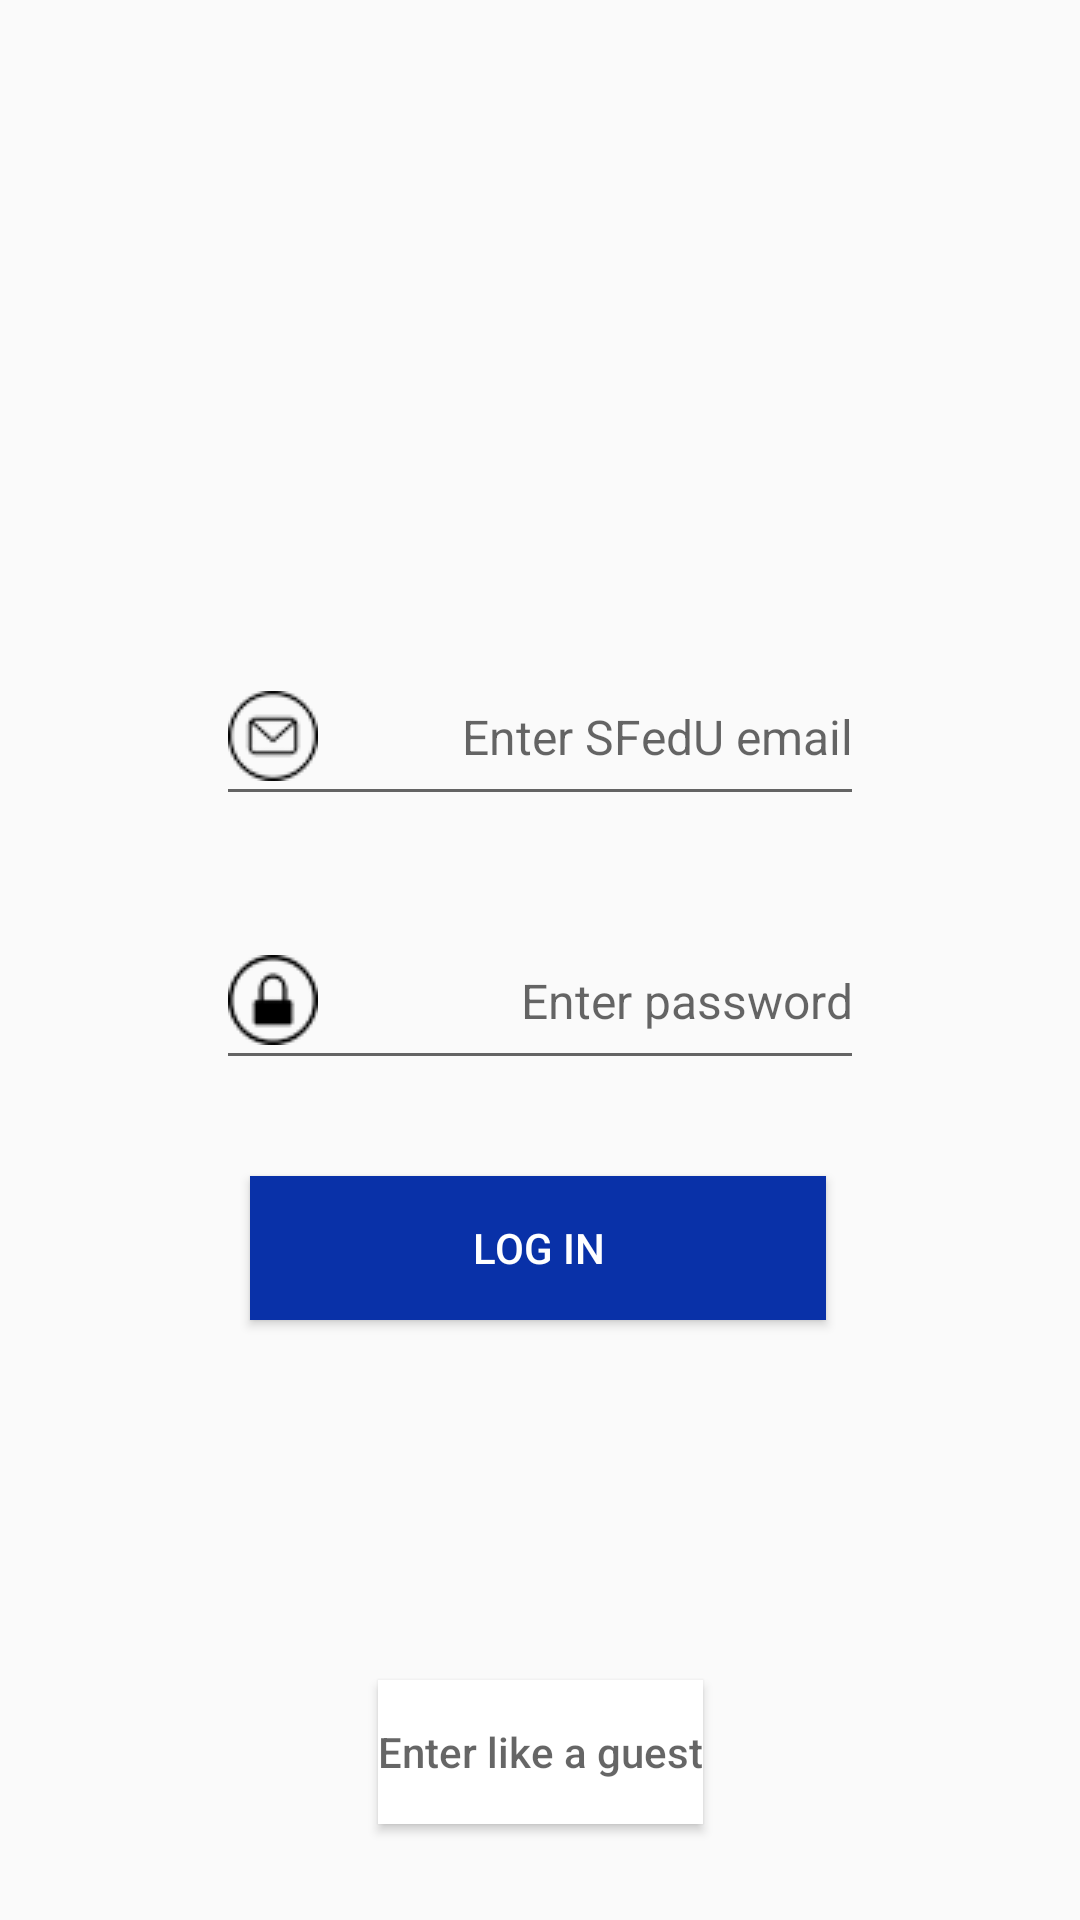

Produce the Android XML layout that renders to this screen, including the resource entries it uses.
<!-- AndroidManifest.xml: application theme AppTheme -->
<!-- res/layout/login_layout.xml -->
<?xml version="1.0" encoding="utf-8"?>
<androidx.constraintlayout.widget.ConstraintLayout xmlns:android="http://schemas.android.com/apk/res/android"
    xmlns:app="http://schemas.android.com/apk/res-auto"
    xmlns:tools="http://schemas.android.com/tools"
    android:layout_width="match_parent"
    android:layout_height="match_parent"
    tools:context=".StartActivity">

    <ImageView
        android:id="@+id/imageView"
        android:layout_width="176dp"
        android:layout_height="176dp"
        android:layout_marginTop="54dp"
        app:layout_constraintBottom_toTopOf="@+id/login_activity_email_address"
        app:layout_constraintEnd_toEndOf="parent"
        app:layout_constraintHorizontal_bias="0.497"
        app:layout_constraintStart_toStartOf="parent"
        app:layout_constraintTop_toTopOf="parent"
        app:layout_constraintVertical_bias="0.31"
        app:srcCompat="@drawable/logo_sfedu" />

    <EditText
        android:id="@+id/login_activity_email_address"
        android:layout_width="216dp"
        android:layout_height="56dp"
        android:layout_marginBottom="32dp"
        android:drawableStart="@drawable/email_icon"
        android:ems="10"
        android:hint="@string/start_activity_enter_sfedu_email"
        android:inputType="textEmailAddress"
        android:textAlignment="textEnd"
        android:textSize="16sp"
        app:layout_constraintBottom_toTopOf="@+id/login_activity_password"
        app:layout_constraintEnd_toEndOf="parent"
        app:layout_constraintStart_toStartOf="parent" />

    <EditText
        android:id="@+id/login_activity_password"
        android:layout_width="216dp"
        android:layout_height="56dp"
        android:layout_marginBottom="32dp"
        android:drawableStart="@drawable/lock_icon"
        android:ems="10"
        android:hint="@string/start_activity_enter_password"
        android:inputType="textPassword"
        android:textAlignment="textEnd"
        android:textSize="16sp"
        app:layout_constraintBottom_toTopOf="@+id/login_activity_log_in_button"
        app:layout_constraintEnd_toEndOf="parent"
        app:layout_constraintStart_toStartOf="parent" />

    <Button
        android:id="@+id/login_activity_log_in_button"
        android:layout_width="192dp"
        android:layout_height="wrap_content"
        android:layout_marginBottom="120dp"
        android:background="#0931A8"
        android:text="@string/start_activity_log_in"
        android:textColor="#FFF"
        app:layout_constraintBottom_toTopOf="@+id/login_activity_guest_button"
        app:layout_constraintEnd_toEndOf="parent"
        app:layout_constraintHorizontal_bias="0.497"
        app:layout_constraintStart_toStartOf="parent" />

    <Button
        android:background="#FFF"
        android:id="@+id/login_activity_guest_button"
        android:layout_width="wrap_content"
        android:layout_height="wrap_content"
        android:layout_marginBottom="32dp"
        android:hint="@string/start_activity_enter_like_a_guest"
        app:layout_constraintBottom_toBottomOf="parent"
        app:layout_constraintEnd_toEndOf="parent"
        app:layout_constraintStart_toStartOf="parent" />


</androidx.constraintlayout.widget.ConstraintLayout>
<!-- resources referenced by this layout -->
<resources>
  <!-- drawable email_icon: png bitmap (drawable, 1631 bytes) -->
  <!-- drawable lock_icon: png bitmap (drawable, 1510 bytes) -->
  <string name="start_activity_enter_like_a_guest">Enter like a guest</string>
  <string name="start_activity_enter_password">Enter password</string>
  <string name="start_activity_enter_sfedu_email">Enter SFedU email</string>
  <string name="start_activity_log_in">log in</string>
  <style name="AppTheme" parent="Theme.AppCompat.Light.NoActionBar">
          
          <item name="colorPrimary">@color/colorPrimary</item>
          <item name="colorPrimaryDark">@color/colorPrimaryDark</item>
          <item name="colorAccent">@color/colorAccent</item>
      </style>
  <color name="colorPrimary">#0018EE</color>
  <color name="colorPrimaryDark">#004C8C</color>
  <color name="colorAccent">#03DAC5</color>
</resources>
